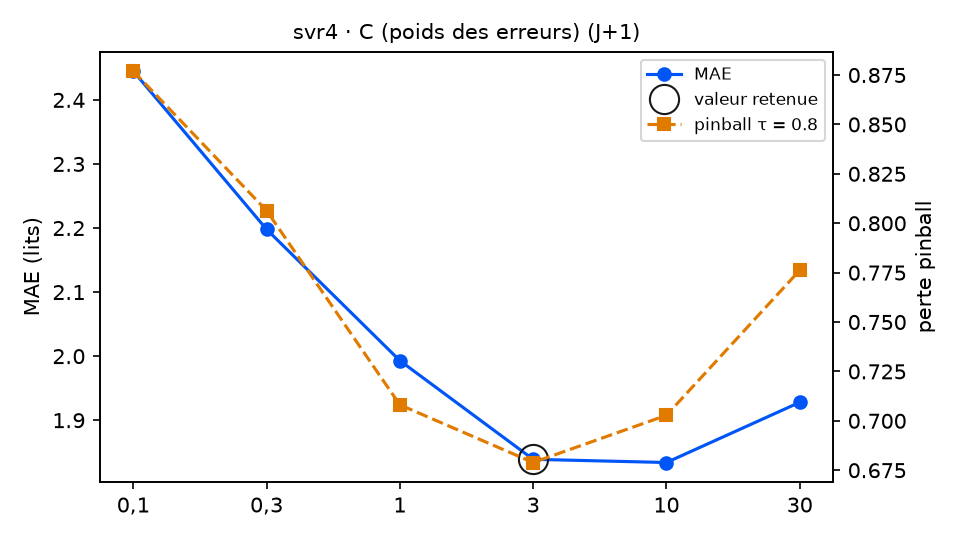

Data behind this chart, as committed beside it:
variante; MAE; RMSE; biais; pinball τ=0.8; couverture 90 %; temps (s); DM p (pinball τ=0.8); p Holm; DM p (MAE); vs choix retenu
C = 0,1; 2.445; 3.0; -0.028; 0.877; 90.7; 4.2; 0.0001; 0.0005; 0.0; moins bon
C = 0,3; 2.198; 2.715; -0.063; 0.8064; 90.7; 9.2; 0.0005; 0.002; 0.0; moins bon
C = 1; 1.993; 2.461; -0.072; 0.7081; 90.2; 8.5; 0.1573; 0.3146; 0.0004; équivalent
C = 3 (retenu); 1.839; 2.348; 0.018; 0.6789; 85.8; 11.6; ; ; ; — choix retenu
C = 10; 1.834; 2.409; -0.002; 0.7028; 83.6; 12.7; 0.2337; 0.3146; 0.8994; équivalent
C = 30; 1.928; 2.576; -0.08; 0.7762; 73.8; 12.7; 0.0159; 0.0477; 0.1882; moins bon
